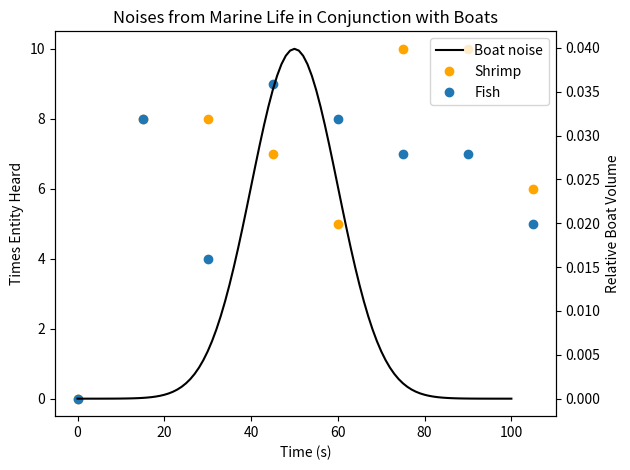

The matplotlib source for this figure:
# Import necessary libraries
import matplotlib.pyplot as plt
import numpy as np
from scipy.stats import norm

# Function Definition
def makegraph(boat,shrimp,fish,cliplength,time_interval):
    """ This function takes in the amplitude over time of boats, the times that shrimp were heard, and the times in which fish were heard
    and then outputs a plot of that data

    boat: list of numpy arrays with the first entry being time and the second entry being the noise levels
    shrimp: 1D numpy array of timestamps shrimp were heard
    fish: 1D numpy array of timestamps fish were heard
    cliplength: int of the length of clip
    time_interval: int of the length of one discrete bucket of time

    """
    # GENERATE DATA STUFF------------------------------------------------------------------------------------------------------------------
    # Create an xaxis to unify the plots between 0 and 100 seconds with 5 second intervals
    xaxis = np.array(range(0,int(cliplength),int(time_interval)))

    # Generate numbers of shrimp and fish in each bucket in the x axis
    [hist_points_shrimp, null] = np.histogram(shrimp, bins=xaxis)
    [hist_points_fish, null] = np.histogram(fish, bins=xaxis)

    # Remove all 0 points
    for i in range(0,len(xaxis)-1):
        if hist_points_shrimp[i] == 0:
            hist_points_shrimp[i] = np.nan
        if hist_points_fish[i] == 0:
            hist_points_fish[i] = np.nan
    
    # GENERATE PLOT STUFF------------------------------------------------------------------------------------------------------------------
    # Initialize plot, generate one set of axes for the shrimp and fish
    fig, ax1 = plt.subplots()
    ax1.tick_params(axis='y')

    # Create a second set of axes for the boat sound level
    ax2 = ax1.twinx()
    ax2.tick_params(axis='y')

    # Label everything
    ax1.set_xlabel('Time (s)')
    ax1.set_ylabel('Times Entity Heard')
    ax2.set_ylabel('Relative Boat Volume')
    plt.title('Noises from Marine Life in Conjunction with Boats')

    # Plot "histogram" of shrimp noises as points over time
    shrimp_dots = ax1.plot(xaxis, np.insert(hist_points_shrimp,0,0), color='orange', marker='.', linewidth=0, markersize=12)

    # Plot fish noises with duration as the dot size
    fish_dots = ax1.plot(xaxis, np.insert(hist_points_fish,0,0), '.', markersize=12)

    # Plot boat noise over time as a line
    line = ax2.plot(boat[0],boat[1],'k')

    # Tidy the graph, add a legend, and show plot
    fig.tight_layout()
    plt.legend(line+shrimp_dots+fish_dots,['Boat noise','Shrimp','Fish'])
    plt.show()
    print('Graphing Complete!')

# TEST DATA SECTION
if __name__ == "__main__":
    # Define a boat-like array
    time_boat = np.linspace(0,100,101)
    boat_data = norm.pdf(time_boat,loc=50,scale=10)
    boat_noise = [time_boat,boat_data]

    # Define a set of shrimp noises with timestamps
    time_shrimp = time_boat
    removal_indices = []
    for i in range(0,len(time_shrimp)):
        if np.random.randint(0,2) > 0:
            removal_indices.append(i)
    time_shrimp = np.delete(time_shrimp,removal_indices)
    
    # Do all of that again to make fish noises
    time_fish = time_boat
    removal_indices = []
    for i in range(0,len(time_fish)):
        if np.random.randint(0,2) > 0:
            removal_indices.append(i)
    time_fish = np.delete(time_fish,removal_indices)

    # Plot
    makegraph(boat_noise,time_shrimp,time_fish,120,15)